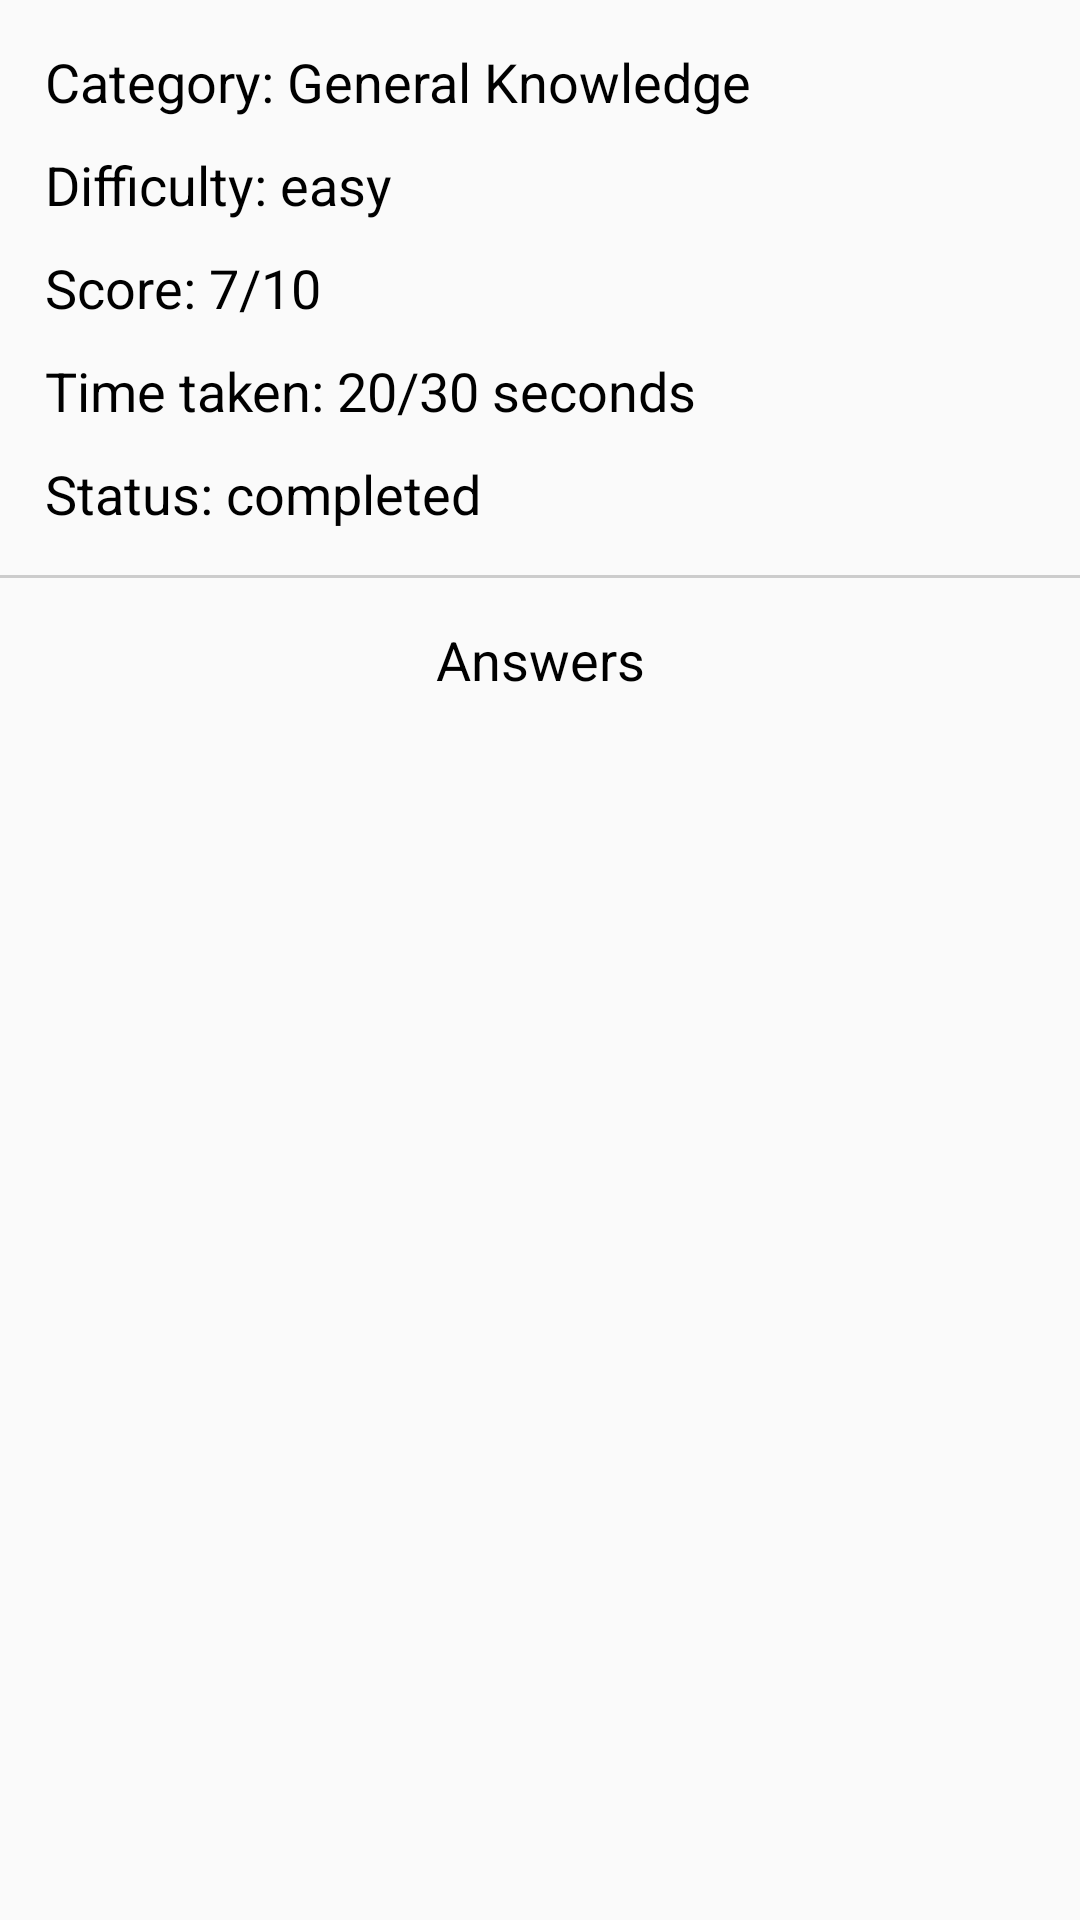

Layout XML and referenced resources for this Android screen:
<!-- AndroidManifest.xml: application theme AppTheme -->
<!-- res/layout/activity_quiz_answer.xml -->
<?xml version="1.0" encoding="utf-8"?>
<androidx.core.widget.NestedScrollView xmlns:android="http://schemas.android.com/apk/res/android"
    xmlns:app="http://schemas.android.com/apk/res-auto"
    xmlns:tools="http://schemas.android.com/tools"
    android:layout_width="match_parent"
    android:layout_height="match_parent">

        <LinearLayout
            android:layout_width="match_parent"
            android:layout_height="wrap_content"
            android:orientation="vertical">

        <TextView
            android:id="@+id/quiz_answer_title"
            android:layout_width="match_parent"
            android:layout_height="wrap_content"
            android:paddingLeft="15dp"
            android:gravity="left"
            android:layout_marginTop="15dp"
            android:text="Category: General Knowledge"
            android:textSize="18sp"
            android:textColor="#000"/>

        <TextView
            android:id="@+id/quiz_answer_difficulty"
            android:layout_width="match_parent"
            android:layout_height="wrap_content"
            android:paddingTop="10dp"
            android:paddingLeft="15dp"
            android:gravity="left"
            android:text="Difficulty: easy"
            android:textSize="18sp"
            android:textColor="#000"/>

        <TextView
            android:id="@+id/quiz_answer_score"
            android:layout_width="match_parent"
            android:layout_height="wrap_content"
            android:paddingTop="10dp"
            android:paddingLeft="15dp"
            android:gravity="left"
            android:text="Score: 7/10"
            android:textSize="18sp"
            android:textColor="#000"/>

        <TextView
            android:id="@+id/quiz_answer_timeTaken"
            android:layout_width="match_parent"
            android:layout_height="match_parent"
            android:paddingTop="10dp"
            android:paddingLeft="15dp"
            android:gravity="left"
            android:text="Time taken: 20/30 seconds"
            android:textSize="18sp"
            android:textColor="#000"/>
        <TextView
            android:id="@+id/quiz_answer_status"
            android:layout_width="match_parent"
            android:layout_height="wrap_content"
            android:paddingTop="10dp"
            android:paddingLeft="15dp"
            android:gravity="left"
            android:text="Status: completed"
            android:textSize="18sp"
            android:textColor="#000"/>
        <View
            android:layout_width="match_parent"
            android:layout_height="1dp"
            android:layout_marginTop="15dp"
            android:background="#ccc"></View>
        <TextView
            android:layout_width="match_parent"
            android:layout_height="wrap_content"
            android:padding="15dp"
            android:gravity="center"
            android:text="@string/answers"
            android:textSize="18sp"
            android:textColor="#000"/>
        <androidx.recyclerview.widget.RecyclerView
            android:id="@+id/answerRecycler"
            android:layout_width="match_parent"
            android:layout_height="wrap_content"/>

        </LinearLayout>
</androidx.core.widget.NestedScrollView>
<!-- resources referenced by this layout -->
<resources>
  <string name="answers">Answers</string>
  <style name="AppTheme" parent="Theme.AppCompat.Light.DarkActionBar">
          
          <item name="colorPrimary">#FF9800</item>
          <item name="colorPrimaryDark">#F57C00</item>
          <item name="colorAccent">#FF9800</item>
  
      </style>
</resources>
